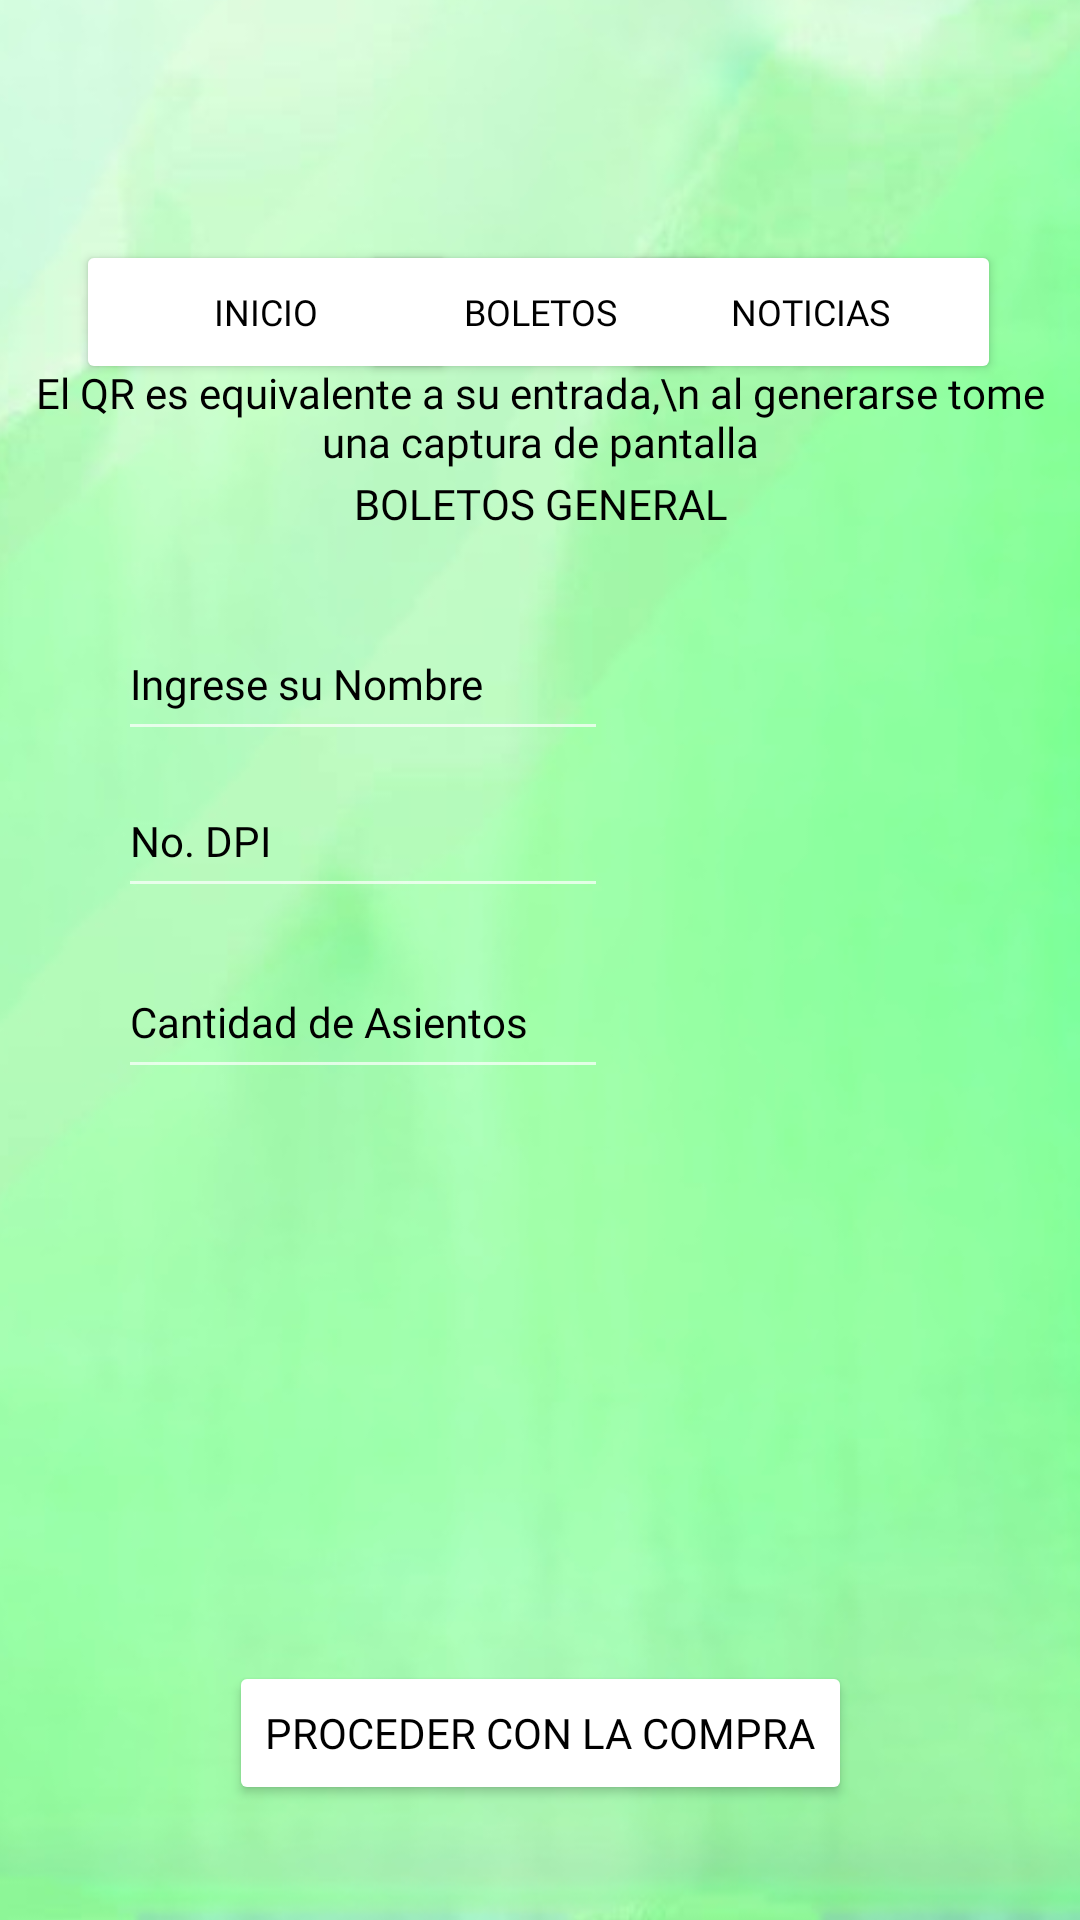

Here is an Android app screen rendered from its layout file. Give the layout XML and the strings, colors and styles it references.
<!-- AndroidManifest.xml: application theme Theme.AppCompat.NoActionBar -->
<!-- res/layout/screen_datos_compra_general.xml -->
<?xml version="1.0" encoding="utf-8"?>
<androidx.constraintlayout.widget.ConstraintLayout xmlns:android="http://schemas.android.com/apk/res/android"
    xmlns:app="http://schemas.android.com/apk/res-auto"
    xmlns:tools="http://schemas.android.com/tools"
    android:layout_width="match_parent"
    android:layout_height="match_parent"
    tools:context=".ScreenDatosCompraGeneral">

    <ImageView
        android:id="@+id/imageView3"
        android:layout_width="658dp"
        android:layout_height="1096dp"
        app:layout_constraintBottom_toBottomOf="parent"
        app:layout_constraintEnd_toEndOf="parent"
        app:layout_constraintHorizontal_bias="0.728"
        app:layout_constraintStart_toStartOf="parent"
        app:layout_constraintTop_toTopOf="parent"
        app:layout_constraintVertical_bias="0.882"
        app:srcCompat="@drawable/fondo_abstracto_degradado_verde_gradacion_de_color_verde_2c25jbw" />

    <ImageView
        android:id="@+id/imageView6"
        android:layout_width="76dp"
        android:layout_height="73dp"
        android:layout_marginTop="8dp"
        app:layout_constraintEnd_toEndOf="parent"
        app:layout_constraintStart_toStartOf="parent"
        app:layout_constraintTop_toTopOf="parent"
        app:srcCompat="@drawable/liga_nacional" />

    <Button
        android:id="@+id/inicio"
        android:layout_width="127dp"
        android:layout_height="48dp"
        android:layout_marginTop="80dp"
        android:backgroundTint="@color/white"
        android:fontFamily="@font/actor"
        android:text="Inicio"
        android:textColor="@color/black"
        android:textSize="12sp"
        app:layout_constraintEnd_toEndOf="parent"
        app:layout_constraintHorizontal_bias="0.109"
        app:layout_constraintStart_toStartOf="parent"
        app:layout_constraintTop_toTopOf="parent" />

    <Button
        android:id="@+id/noticias"
        android:layout_width="127dp"
        android:layout_height="48dp"
        android:layout_marginTop="80dp"
        android:backgroundTint="@color/white"
        android:fontFamily="@font/actor"
        android:text="Noticias"
        android:textColor="@color/black"
        android:textSize="12sp"
        app:layout_constraintEnd_toEndOf="parent"
        app:layout_constraintHorizontal_bias="0.887"
        app:layout_constraintStart_toStartOf="parent"
        app:layout_constraintTop_toTopOf="parent" />

    <Button
        android:id="@+id/boletos"
        android:layout_width="120dp"
        android:layout_height="48dp"
        android:layout_marginTop="80dp"
        android:backgroundTint="@color/white"
        android:fontFamily="@font/actor"
        android:text="Boletos"
        android:textColor="@color/black"
        android:textSize="12sp"
        app:layout_constraintEnd_toEndOf="parent"
        app:layout_constraintStart_toStartOf="parent"
        app:layout_constraintTop_toTopOf="parent" />

    <EditText
        android:id="@+id/asientos"
        android:layout_width="wrap_content"
        android:layout_height="wrap_content"
        android:ems="10"
        android:fontFamily="@font/actor"
        android:inputType="number"
        android:minHeight="48dp"
        android:text="Cantidad de Asientos"
        android:textColor="@color/black"
        android:textSize="14sp"
        app:layout_constraintBottom_toBottomOf="parent"
        app:layout_constraintEnd_toEndOf="parent"
        app:layout_constraintHorizontal_bias="0.2"
        app:layout_constraintStart_toStartOf="parent"
        app:layout_constraintTop_toTopOf="parent"
        app:layout_constraintVertical_bias="0.532" />

    <EditText
        android:id="@+id/dpi"
        android:layout_width="wrap_content"
        android:layout_height="wrap_content"
        android:ems="10"
        android:fontFamily="@font/actor"
        android:inputType="number"
        android:minHeight="48dp"
        android:text="No. DPI"
        android:textColor="@color/black"
        android:textSize="14sp"
        app:layout_constraintBottom_toBottomOf="parent"
        app:layout_constraintEnd_toEndOf="parent"
        app:layout_constraintHorizontal_bias="0.2"
        app:layout_constraintStart_toStartOf="parent"
        app:layout_constraintTop_toTopOf="parent"
        app:layout_constraintVertical_bias="0.43" />

    <EditText
        android:id="@+id/nombre"
        android:layout_width="wrap_content"
        android:layout_height="wrap_content"
        android:ems="10"
        android:fontFamily="@font/actor"
        android:inputType="textPersonName"
        android:minHeight="48dp"
        android:text="Ingrese su Nombre"
        android:textColor="@color/black"
        android:textSize="14sp"
        app:layout_constraintBottom_toBottomOf="parent"
        app:layout_constraintEnd_toEndOf="parent"
        app:layout_constraintHorizontal_bias="0.2"
        app:layout_constraintStart_toStartOf="parent"
        app:layout_constraintTop_toBottomOf="@+id/boletos"
        app:layout_constraintVertical_bias="0.16" />

    <ImageView
        android:id="@+id/codigo"
        app:layout_constraintBottom_toTopOf="@+id/asientos"
        android:layout_width="wrap_content"
        android:layout_height="wrap_content"
        app:layout_constraintBottom_toBottomOf="parent"
        app:layout_constraintEnd_toEndOf="parent"
        app:layout_constraintHorizontal_bias="0.489"
        app:layout_constraintStart_toStartOf="parent"
        app:layout_constraintTop_toTopOf="parent"
        app:layout_constraintVertical_bias="4"/>


    <Button
        android:id="@+id/button"
        android:layout_width="wrap_content"
        android:layout_height="wrap_content"
        android:backgroundTint="@color/white"
        android:fontFamily="@font/actor"
        android:text="Proceder con la compra"
        android:textColor="@color/black"
        app:layout_constraintBottom_toBottomOf="parent"
        app:layout_constraintEnd_toEndOf="parent"
        app:layout_constraintStart_toStartOf="parent"
        app:layout_constraintTop_toTopOf="parent"
        app:layout_constraintVertical_bias="0.935" />

    <TextView
        android:id="@+id/textView2"
        android:layout_width="wrap_content"
        android:layout_height="wrap_content"
        android:fontFamily="@font/actor"
        android:text="BOLETOS GENERAL"
        android:textAlignment="center"
        android:textColor="@color/black"
        app:layout_constraintBottom_toBottomOf="parent"
        app:layout_constraintEnd_toEndOf="parent"
        app:layout_constraintStart_toStartOf="parent"
        app:layout_constraintTop_toTopOf="@+id/imageView6"
        app:layout_constraintVertical_bias="0.245" />

    <TextView
        android:id="@+id/textView"
        android:layout_width="wrap_content"
        android:layout_height="wrap_content"
        android:fontFamily="@font/actor"
        android:text="El QR es equivalente a su entrada,\n al generarse tome una captura de pantalla"
        android:textAlignment="center"
        android:textColor="@color/black"
        app:layout_constraintBottom_toBottomOf="parent"
        app:layout_constraintEnd_toEndOf="parent"
        app:layout_constraintHorizontal_bias="0.496"
        app:layout_constraintStart_toStartOf="parent"
        app:layout_constraintTop_toTopOf="@+id/imageView6"
        app:layout_constraintVertical_bias="0.19" />

</androidx.constraintlayout.widget.ConstraintLayout>
<!-- resources referenced by this layout -->
<resources>
  <!-- drawable fondo_abstracto_degradado_verde_gradacion_de_color_verde_2c25jbw: jpg bitmap (drawable, 68944 bytes) -->
  <!-- not gathered from this repository: default colours our renderer supplied (Android Studio template values) -->
  <color name="black">#FF000000</color>
  <color name="white">#FFFFFFFF</color>
</resources>
